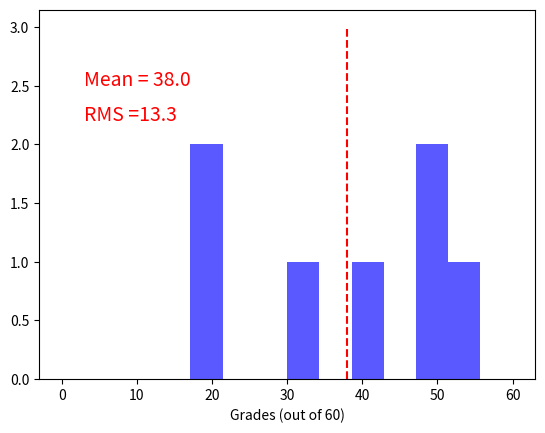
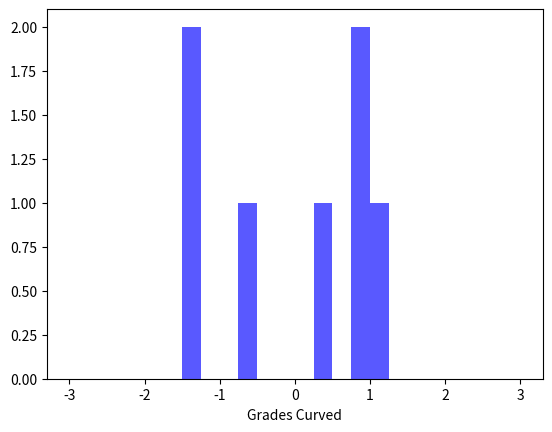
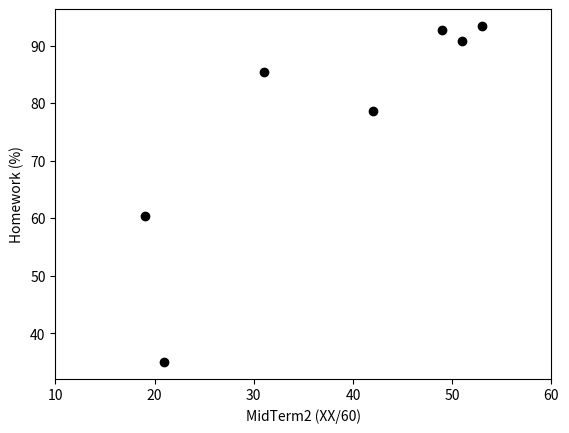
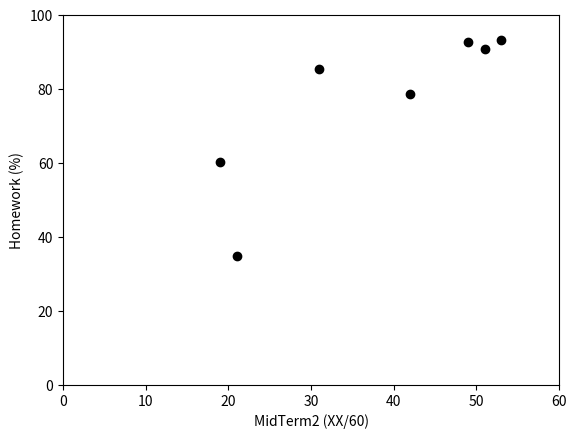
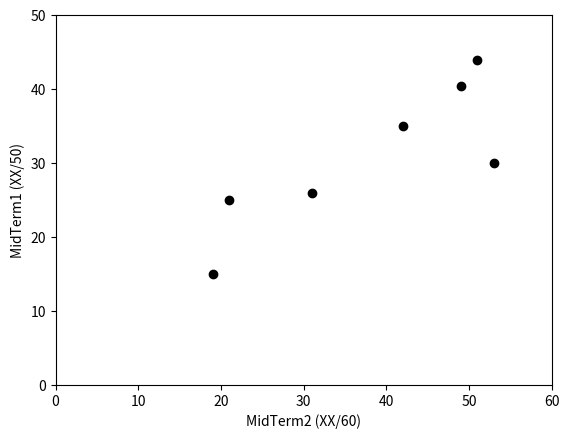

Python code for these plots, in order:
# Detailed problem by problem break down
# https://docs.google.com/spreadsheets/d/1cG-qH2vXRKDGHq8PzlV82spaq9uhJzEla_rXIVfAO58/edit#gid=0

import matplotlib.pyplot as plt

import numpy as np
import matplotlib

midterm2_raw = [49.,#Grayson 
                19. ,#Katherine
                42. ,#Kevin
                51. ,#Nick
                31. ,#Aileen
                21. ,#Dez 
                53. ,#Trevor
                ]


midterm1_raw = [40.5,#Grayson 
              15.  ,#Katherine
              35.  ,#Kevin
              44.  ,#Nick
              26.  ,#Aileen
              25.  ,#Dez 
              30.  ,#Trevor
              ]


# in %
home_work = [92.7,#Grayson 
             60.45,#Katherine
             78.64,#Kevin
             90.91,#Nick
             85.45,#Aileen
             35,#Dez 
             93.41,#Trevor
             ]


# 2019
#grades_raw = [#20  # Kiran
#              24 # Josh Freudenhammer
#              ,16.5 # Steven HAll
#              ,19 # Josh Kim 
#              ,16.25 # Brandon N
#              ,21 # Ian Harris
#              ,17.5 # Max Perry
#              ,24.5 # Ruvini
#              ,22.75 # Ian Holst
#              ,28.5 # Naren
#              ,9, #Yue Xu
#              ]
## in %
#home_work = [ #80
#              62.5 #Joshua
#              ,42.4 #Steven
#              ,90.7 #Joshua 
#              ,54.8 #Brandon
#              ,92.7 # Ian Harris
#              ,24,#Max
#              62.5,#Ruvini
#              80, #Ian Holst
#              100, #Naren
#              59,  # Yue
#              ]

combined = []
for i in range(len(midterm2_raw)):
    print(str(i)+"==> "+str(round((midterm2_raw[i]/50*100 + home_work[i])/2,2)))
    combined.append(round((midterm2_raw[i]/50*100 + home_work[i])/2,2))
print(midterm2_raw)
print(home_work)
print(combined)



grades2 = np.array(midterm2_raw)
grades1 = np.array(midterm1_raw)
homework = np.array(home_work)

average = round(np.average(grades2),1)
rms = round(np.std(grades2),1)
print(average)


bins = np.linspace(0,60,15)

plt.hist(grades2, bins=bins,color='b', alpha=0.65, histtype='stepfilled', label='stepfilled hist')
plt.plot([average,average],[0,3],'r--')
plt.annotate("Mean = "+str(average), xy=(20, 2.5), xytext=(3,2.5),
             color="red", weight="light", fontsize=14,
             #arrowprops={"facecolor": "red"}
             )

plt.annotate("RMS ="+str(rms), xy=(20, 2.5), xytext=(3,2.2),
             color="red", weight="light", fontsize=14,
             #arrowprops={"facecolor": "red"}
             )

plt.xlabel("Grades (out of 60)")
plt.savefig("Grades.pdf")
plt.savefig("Grades.png")
plt.close()

zScores = (grades2 - average)/rms
#print(zScores)
#print(np.average(zScores),np.std(zScores))


binsZ = np.linspace(-3,3,25)

plt.hist(zScores, bins=binsZ,color='b', alpha=0.65, histtype='stepfilled', label='stepfilled hist')
plt.xlabel("Grades Curved")

plt.savefig("NormalizedGrades.pdf")
plt.savefig("NormalizedGrades.png")
plt.close()


plt.plot(grades2,home_work,"ko")
plt.xlim(10, 60)

plt.xlabel("MidTerm2 (XX/60)")
plt.ylabel("Homework (%)")
#plt.plot(,"ko")
plt.savefig("CorrelationHW.pdf")
plt.savefig("CorrelationHW.png")
plt.close()


plt.plot(grades2,home_work,"ko")
plt.xlim(0, 60)
plt.ylim(0, 100)

plt.xlabel("MidTerm2 (XX/60)")
plt.ylabel("Homework (%)")
#plt.plot(,"ko")
plt.savefig("CorrelationHW.pdf")
plt.savefig("CorrelationHW.png")
plt.close()


plt.plot(grades2,grades1,"ko")
plt.xlim(0, 60)
plt.ylim(0, 50)

plt.xlabel("MidTerm2 (XX/60)")
plt.ylabel("MidTerm1 (XX/50)")
#plt.plot(,"ko")
plt.savefig("CorrelationMidTerm1.pdf")
plt.savefig("CorrelationMidTerm1.png")
plt.close()


#
#binsCombined = np.linspace(0,100,50)
#plt.hist(combined, bins=binsCombined,color='b', alpha=0.65, histtype='stepfilled', label='stepfilled hist')
##plt.plot([21,21],[0,3],'r--')
#plt.savefig("Combined.pdf")
#
#for i in range(len(grades2)):
#    print( grades2[i],round(zScores[i],2), combined[i])
#    # print( zScores)
#    # print( combined)
